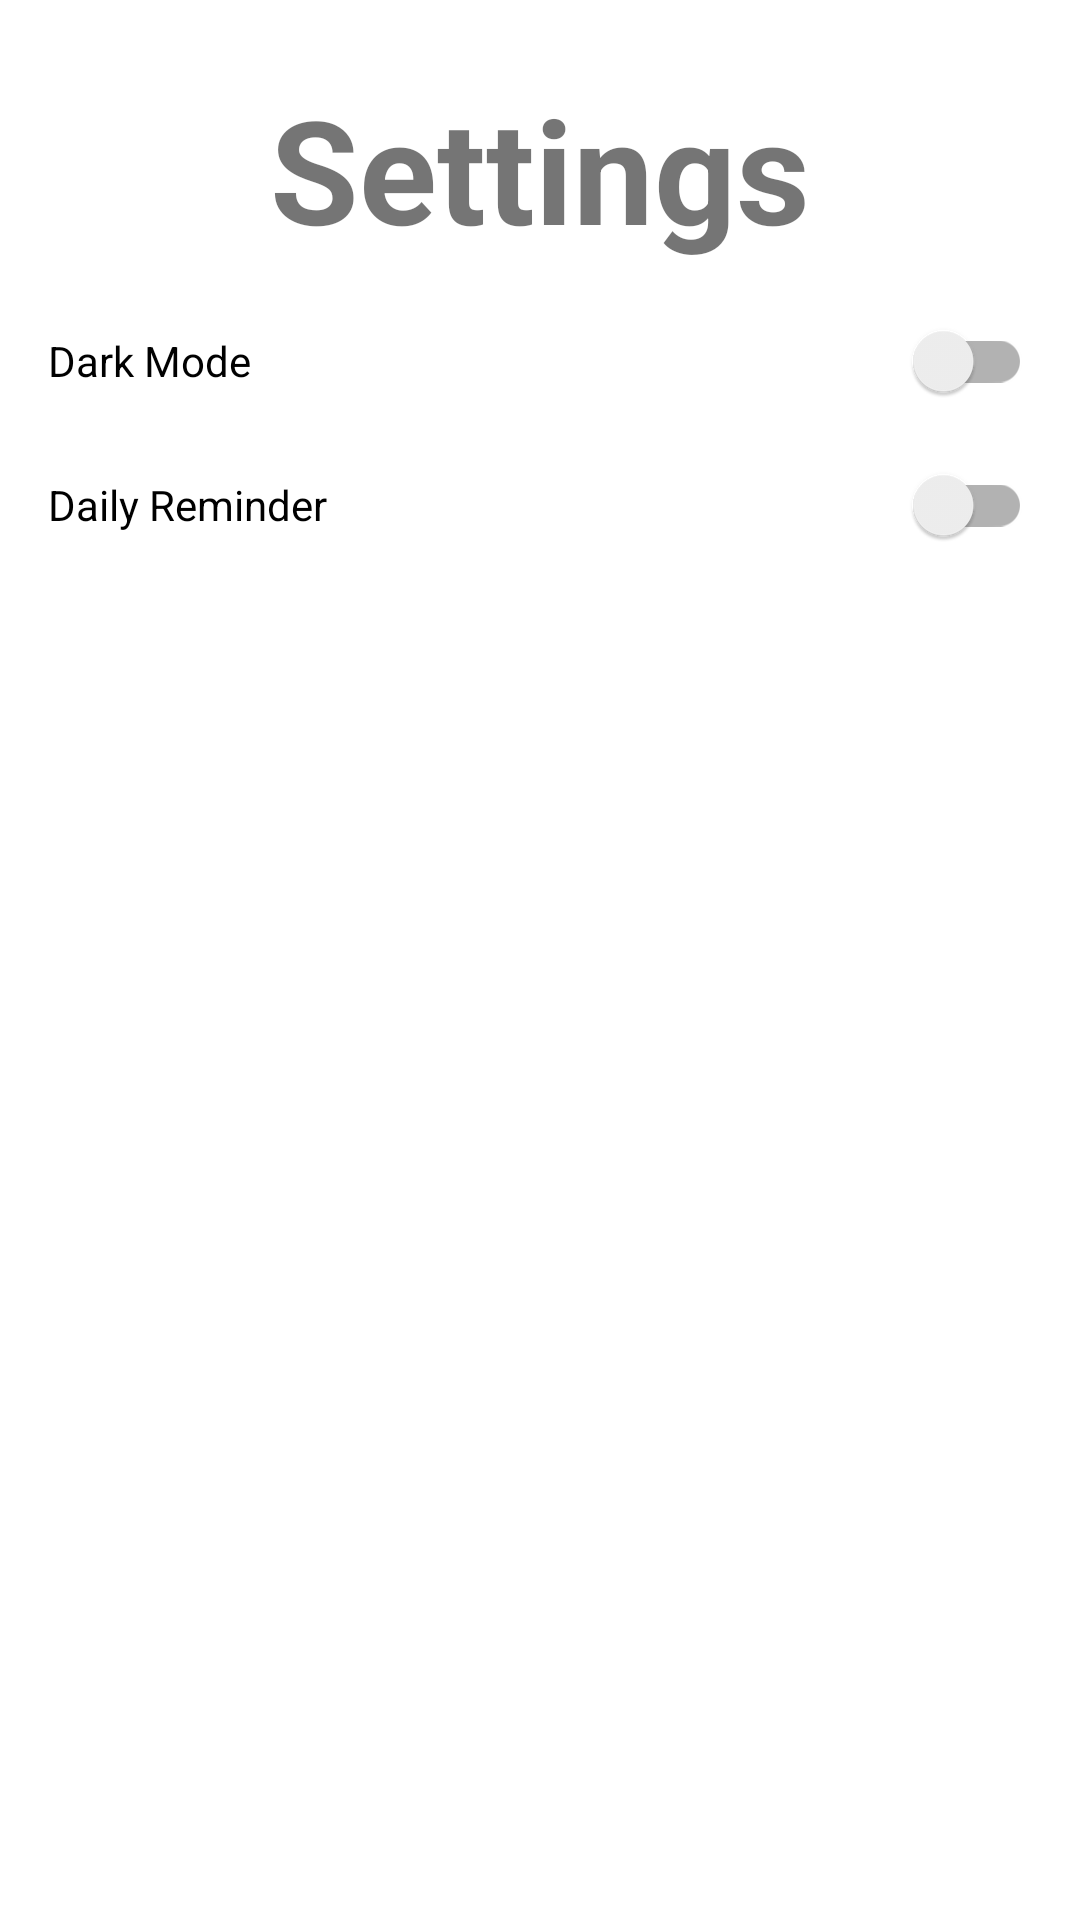

This screen was rendered from an Android layout file. Write that file and the resources it references.
<!-- AndroidManifest.xml: application theme Theme.AppEvent -->
<!-- res/layout/fragment_setting.xml -->
<LinearLayout
    xmlns:android="http://schemas.android.com/apk/res/android"
    android:layout_width="match_parent"
    android:layout_height="match_parent"
    android:orientation="vertical"
    android:padding="16dp">

    <TextView
        android:layout_width="match_parent"
        android:layout_height="wrap_content"
        android:text="@string/settings"
        android:textSize="48sp"
        android:gravity="center"
        android:padding="8dp"
        android:textStyle="bold"/>

    <androidx.appcompat.widget.SwitchCompat
        android:id="@+id/switch_dark_mode"
        android:layout_width="match_parent"
        android:layout_height="wrap_content"
        android:text="@string/dark_mode" />

    <androidx.appcompat.widget.SwitchCompat
        android:id="@+id/switch_notification"
        android:layout_width="match_parent"
        android:layout_height="wrap_content"
        android:text="@string/daily_reminder" />
</LinearLayout>
<!-- resources referenced by this layout -->
<resources>
  <string name="daily_reminder">Daily Reminder</string>
  <string name="dark_mode">Dark Mode</string>
  <string name="settings">Settings</string>
  <style name="Theme.AppEvent" parent="Theme.MaterialComponents.DayNight.NoActionBar">
          <item name="colorPrimary">@color/purple_500</item>
          <item name="colorPrimaryVariant">@color/purple_700</item>
          <item name="colorOnPrimary">@color/white</item>
          <item name="colorSecondary">@color/teal_200</item>
  
          <item name="eventItemBackground">@color/purple_500</item>
          <item name="eventItemTextColor">@color/black</item>
          <item name="eventItemTextColorSecondary">@color/gray</item>
      </style>
  <color name="purple_500">#FF6200EE</color>
  <color name="purple_700">#FF3700B3</color>
  <color name="white">#FFFFFFFF</color>
  <color name="teal_200">#FF03DAC5</color>
  <color name="black">#FF000000</color>
  <color name="gray">#757575</color>
</resources>
